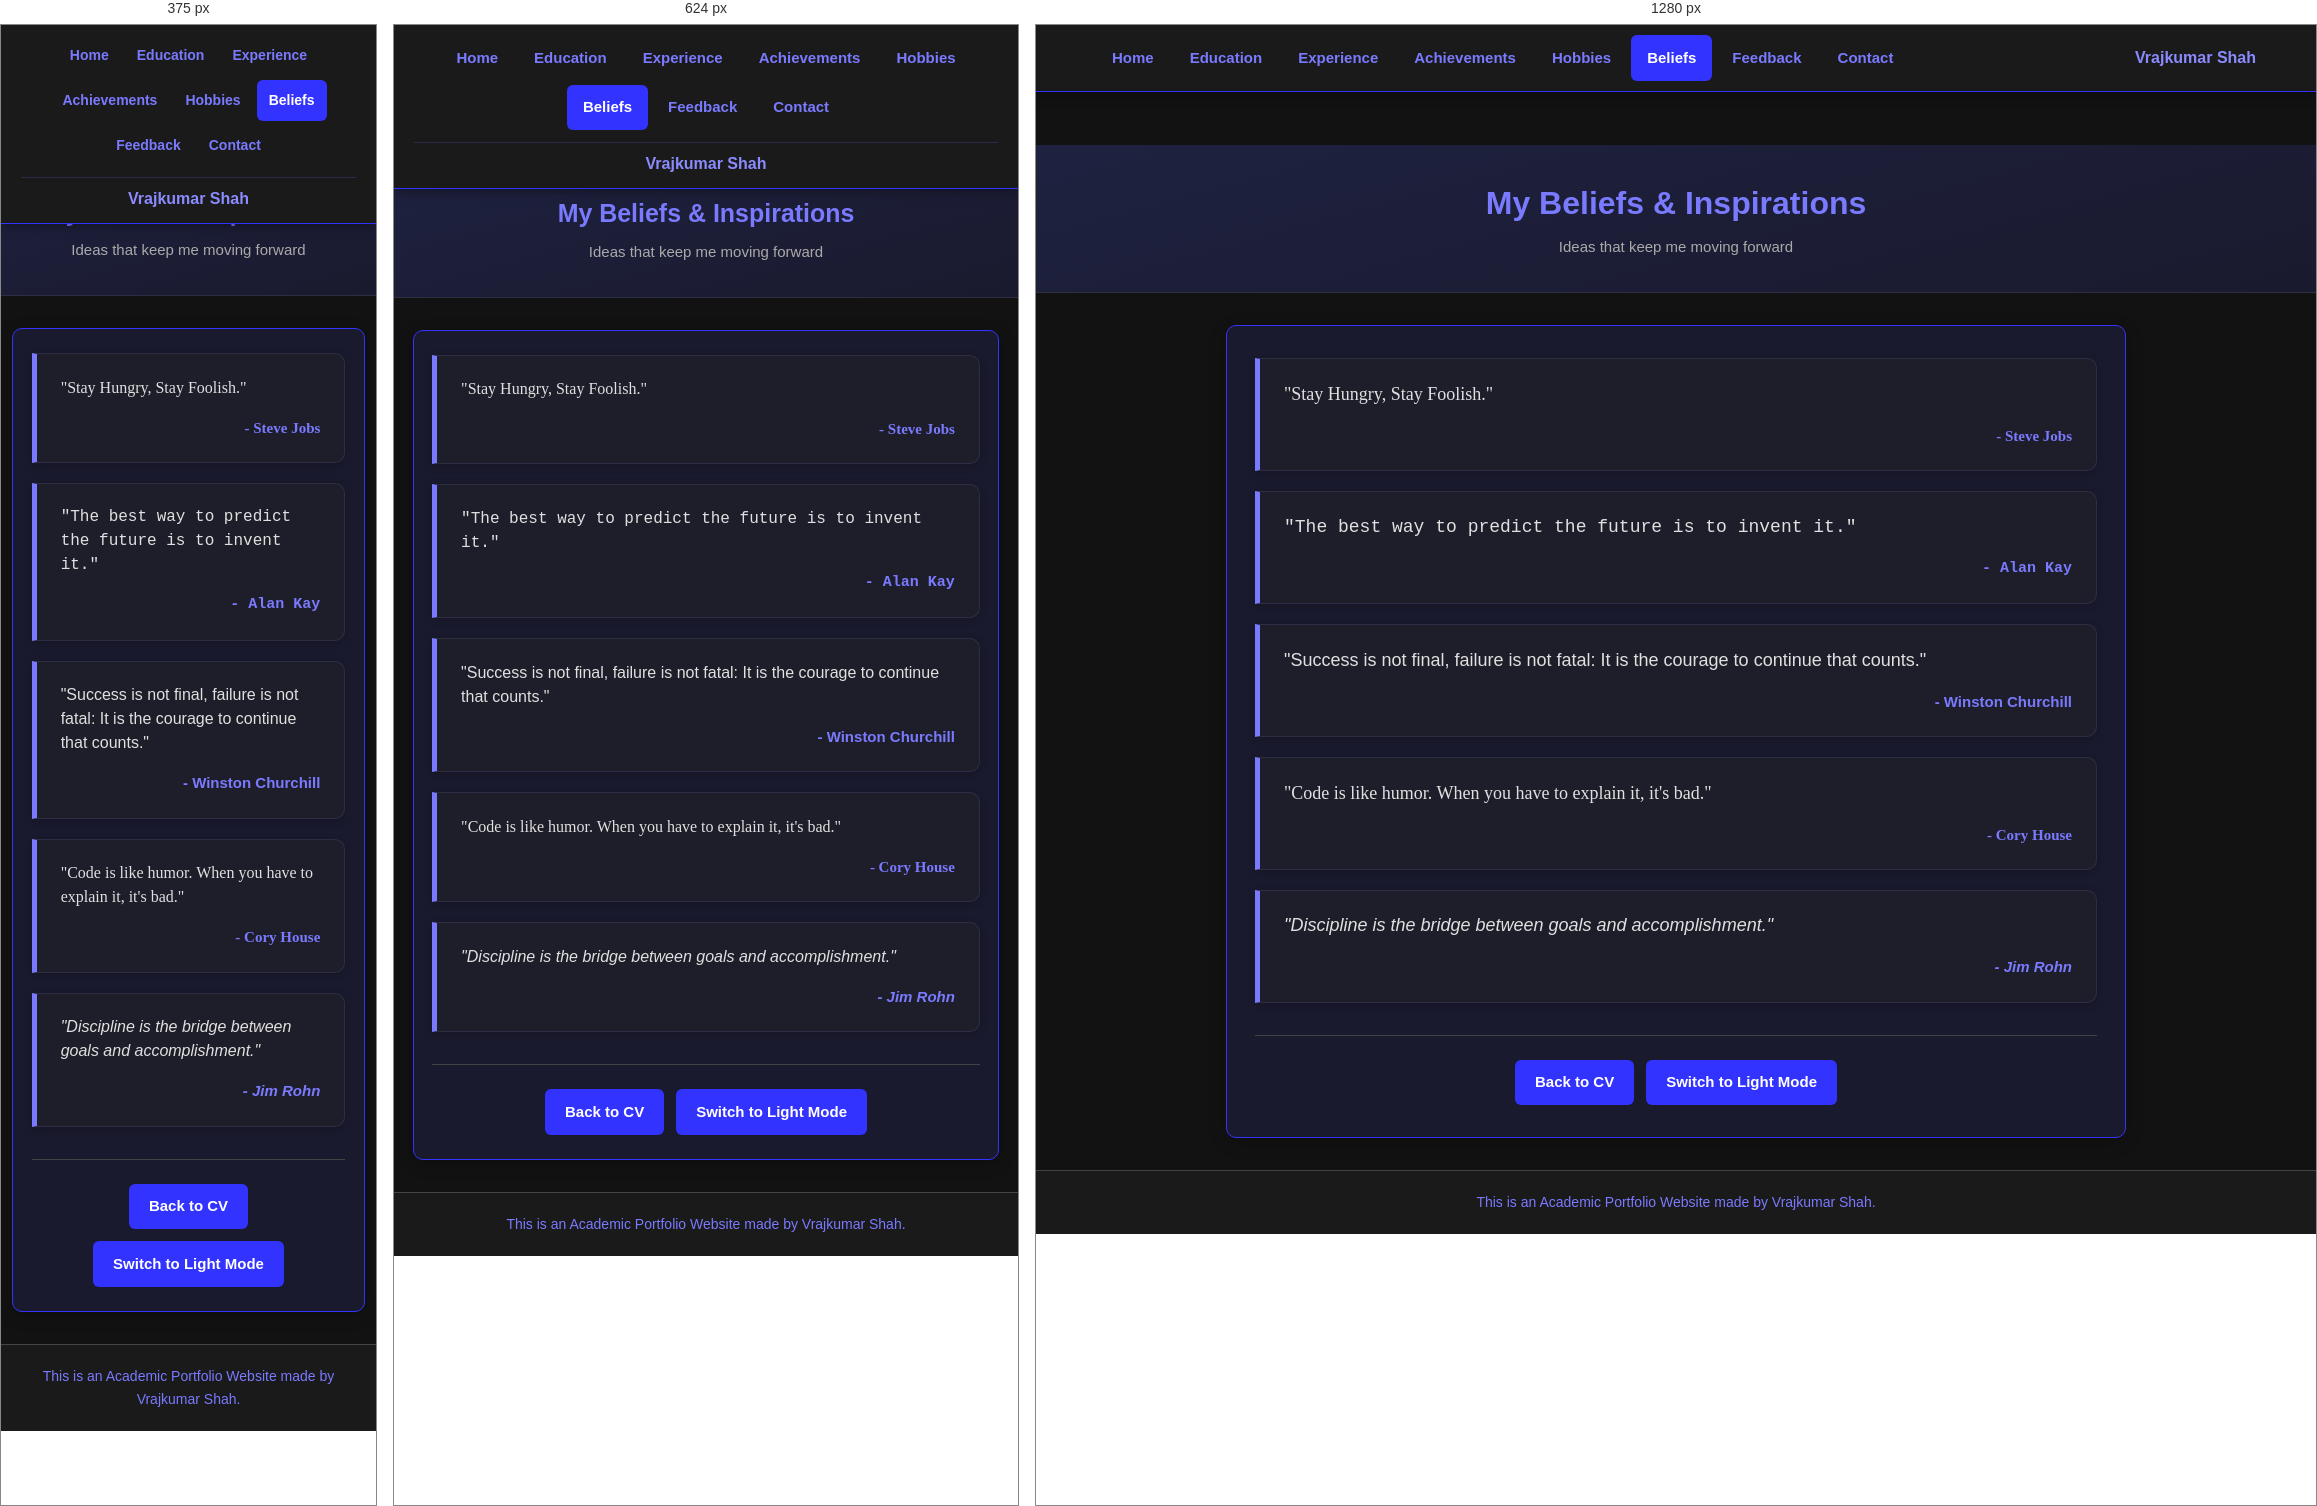
Rendered at 375 px, 624 px and 1280 px, left to right.

<!-- file: beliefs_dark.html -->
<!DOCTYPE html>
<html lang="en-US">

<head>
  <meta charset="UTF-8">
  <meta name="viewport" content="width=device-width, initial-scale=1.0">
  <title>My Beliefs - Dark Mode</title>
  <link rel="stylesheet" href="beliefs_dark.css">
</head>

<body class="has-fixed-header">

  <header class="site-header">
    <nav class="site-nav" aria-label="Main navigation">
      <ul class="nav-links">
        <li><a href="../main/cv_dark.html">Home</a></li>
        <li><a href="../education/education_dark.html">Education</a></li>
        <li><a href="../experience/experience_dark.html">Experience</a></li>
        <li><a href="../achievements/achievements_dark.html">Achievements</a></li>
        <li><a href="../hobbies/hobbies_dark.html">Hobbies</a></li>
        <li><a class="active" href="beliefs_dark.html">Beliefs</a></li>
        <li><a href="../feedback/form_dark.html">Feedback</a></li>
        <li><a href="../contact/contact_dark.html">Contact</a></li>
      </ul>
      <span class="nav-brand">Vrajkumar Shah</span>
    </nav>
  </header>

  <header class="page-banner">
    <h1 class="page-banner__title">My Beliefs &amp; Inspirations</h1>
    <p class="page-banner__subtitle">Ideas that keep me moving forward</p>
  </header>

  <main class="container">

    <section class="card quote1">
      <p>"Stay Hungry, Stay Foolish."</p>
      <span>- Steve Jobs</span>
    </section>

    <section class="card quote2">
      <p>"The best way to predict the future is to invent it."</p>
      <span>- Alan Kay</span>
    </section>

    <section class="card quote3">
      <p>"Success is not final, failure is not fatal: It is the courage to continue that counts."</p>
      <span>- Winston Churchill</span>
    </section>

    <section class="card quote4">
      <p>"Code is like humor. When you have to explain it, it's bad."</p>
      <span>- Cory House</span>
    </section>

    <section class="card quote5">
      <p>"Discipline is the bridge between goals and accomplishment."</p>
      <span>- Jim Rohn</span>
    </section>

    <div class="buttons">
      <a href="../main/cv_dark.html" class="btn">Back to CV</a>
      <a href="beliefs_light.html" class="btn">Switch to Light Mode</a>
    </div>

  </main>

  <footer class="site-footer">
    <p>This is an Academic Portfolio Website made by Vrajkumar Shah.</p>
  </footer>

</body>

</html>


/* @media block from beliefs_dark.css */
@media screen and (max-width: 768px) {
  :root {
    --header-height: 8.5rem;
  }

  .site-nav {
    flex-direction: column;
    align-items: stretch;
  }

  .nav-links {
    justify-content: center;
  }

  .nav-brand {
    text-align: center;
    border-top: 1px solid #2a2a4a;
    padding-top: 0.5rem;
  }

  .container {
    width: 94%;
    padding: 1.5rem 1.15rem;
  }
}

/* @media block from beliefs_dark.css */
@media screen and (max-width: 480px) {
  body {
    font-size: 15px;
  }

  .nav-links li a {
    padding: 0.55rem 0.75rem;
    font-size: 0.875rem;
  }
}